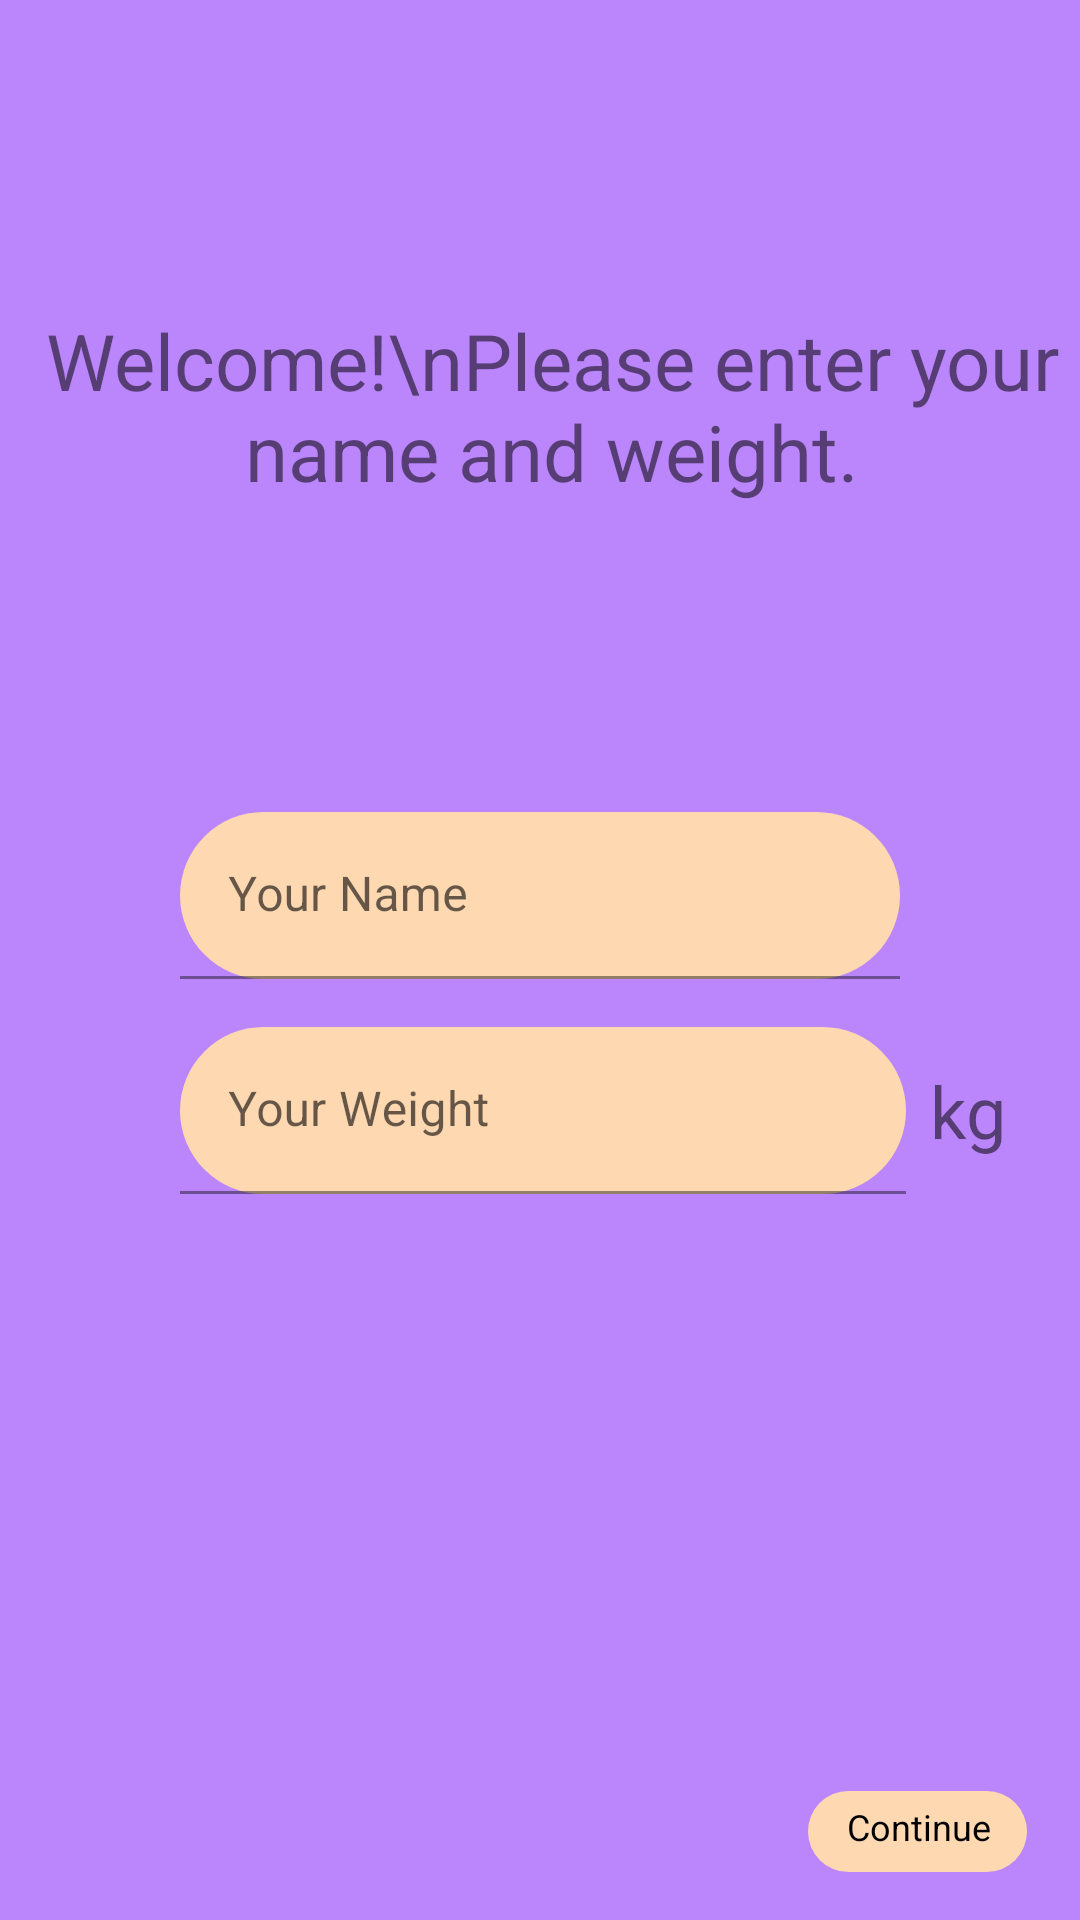

This screen was rendered from an Android layout file. Write that file and the resources it references.
<!-- AndroidManifest.xml: application theme Theme.WalkRuning -->
<!-- res/layout/fragment_setup.xml -->
<?xml version="1.0" encoding="utf-8"?>
<androidx.constraintlayout.widget.ConstraintLayout xmlns:android="http://schemas.android.com/apk/res/android"
    xmlns:app="http://schemas.android.com/apk/res-auto"
    xmlns:tools="http://schemas.android.com/tools"
    android:layout_width="match_parent"
    android:layout_height="match_parent"
    android:background="@color/purple_200">

    <TextView
        android:id="@+id/tvWelcome"
        android:layout_width="wrap_content"
        android:layout_height="wrap_content"
        android:layout_marginStart="8dp"
        android:text="Welcome!\nPlease enter your name and weight."
        android:textAlignment="center"
        android:textDirection="firstStrong"
        android:textSize="26sp"
        app:layout_constraintBottom_toTopOf="@+id/tilName"
        app:layout_constraintLeft_toLeftOf="parent"
        app:layout_constraintRight_toRightOf="parent"
        app:layout_constraintTop_toTopOf="parent" />

    <com.google.android.material.textfield.TextInputLayout
        android:id="@+id/tilName"
        android:layout_width="wrap_content"
        android:layout_height="wrap_content"
        app:layout_constraintBottom_toTopOf="@+id/constraintLayout"
        app:layout_constraintEnd_toEndOf="parent"
        app:layout_constraintHorizontal_bias="0.5"
        app:layout_constraintStart_toStartOf="parent"
        app:layout_constraintTop_toTopOf="parent">

        <com.google.android.material.textfield.TextInputEditText
            android:id="@+id/etName"
            android:layout_width="240dp"
            android:layout_height="wrap_content"
            android:background="@drawable/text_input_edit_setup"
            android:ems="10"
            android:hint="Your Name"
            android:inputType="textPersonName" />

    </com.google.android.material.textfield.TextInputLayout>

    <com.google.android.material.textfield.TextInputLayout
        android:id="@+id/tilWeight"
        android:layout_width="wrap_content"
        android:layout_height="wrap_content"
        android:layout_marginTop="16dp"
        app:layout_constraintStart_toStartOf="@+id/tilName"
        app:layout_constraintTop_toBottomOf="@+id/tilName">

        <com.google.android.material.textfield.TextInputEditText
            android:id="@+id/etWeight"
            android:layout_width="242dp"
            android:layout_height="wrap_content"
            android:ems="10"
            android:background="@drawable/text_input_edit_setup"
            android:hint="Your Weight"
            android:inputType="numberDecimal" />

    </com.google.android.material.textfield.TextInputLayout>

    <TextView
        android:id="@+id/tvWeight"
        android:layout_width="wrap_content"
        android:layout_height="wrap_content"
        android:layout_marginStart="8dp"
        android:text="kg"
        android:textSize="24sp"
        app:layout_constraintBottom_toBottomOf="@+id/tilWeight"
        app:layout_constraintLeft_toRightOf="@id/tilWeight"
        app:layout_constraintTop_toTopOf="@+id/tilWeight" />

    <androidx.constraintlayout.widget.ConstraintLayout
        android:id="@+id/constraintLayout"
        android:layout_width="73dp"
        android:layout_height="27dp"
        android:layout_marginBottom="16dp"
        android:background="@drawable/bottom_tab"
        android:padding="8dp"
        app:layout_constraintBottom_toBottomOf="parent"
        app:layout_constraintEnd_toEndOf="parent"
        app:layout_constraintHorizontal_bias="0.938"
        app:layout_constraintStart_toStartOf="parent">

        <TextView
            android:id="@+id/tvContinue"
            android:layout_width="48dp"
            android:layout_height="20dp"
            android:layout_marginEnd="4dp"
            android:text="Continue"
            android:textColor="@color/black"
            android:textSize="12sp"
            app:layout_constraintBottom_toBottomOf="parent"
            app:layout_constraintEnd_toEndOf="parent"
            app:layout_constraintTop_toTopOf="parent"
            app:layout_constraintVertical_bias="0.533" />

    </androidx.constraintlayout.widget.ConstraintLayout>


</androidx.constraintlayout.widget.ConstraintLayout>
<!-- resources referenced by this layout -->
<resources>
  <color name="black">#FF000000</color>
  <color name="purple_200">#FFBB86FC</color>
  <!-- drawable bottom_tab (drawable) -->
  <?xml version="1.0" encoding="utf-8"?>
  <shape xmlns:android="http://schemas.android.com/apk/res/android">
      <solid android:color="@color/orangeLight"/>
      <corners android:radius="250dp"/>
      <size android:height="15dp" android:width="40dp"/>
  </shape>
  <!-- drawable text_input_edit_setup (drawable) -->
  <?xml version="1.0" encoding="utf-8"?>
  <shape xmlns:android="http://schemas.android.com/apk/res/android">
      <solid android:color="@color/orangeLight"/>
      <corners android:radius="250dp"/>
      <size android:height="10dp" android:width="50dp"/>
  </shape>
  <style name="Theme.WalkRuning" parent="Theme.MaterialComponents.DayNight.DarkActionBar">
          
          <item name="colorPrimary">@color/purple_500</item>
          <item name="colorPrimaryVariant">@color/purple_700</item>
          <item name="colorOnPrimary">@color/white</item>
          
          <item name="colorSecondary">@color/teal_200</item>
          <item name="colorSecondaryVariant">@color/teal_700</item>
          <item name="colorOnSecondary">@color/black</item>
          
          <item name="android:statusBarColor" tools:targetApi="l">?attr/colorPrimaryVariant</item>
          
      </style>
  <color name="orangeLight">#fed8b1</color>
  <color name="purple_500">#FF6200EE</color>
  <color name="purple_700">#FF3700B3</color>
  <color name="white">#FFFFFFFF</color>
  <color name="teal_200">#FF03DAC5</color>
  <color name="teal_700">#FF018786</color>
</resources>
